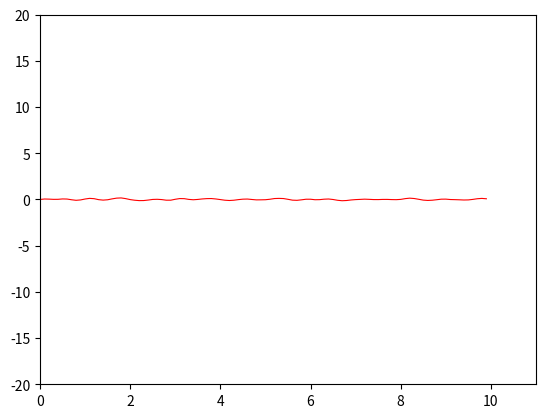

The matplotlib source for this figure:
import functools
import random
import matplotlib.pyplot as plt

class PerlinNoise():
    
    def __init__(self,
                 seed: float = 1,
                 amplitude: float = 1,
                 frequency: float = 1,
                 scale: float = 1,
                 octaves: float = 1,
                 persistence: float = 0.5,
                 lancunarity: float = 0.5
                 ):
        self.seed = seed # used
        self.amplitude = amplitude # used
        self.frequency = frequency
        self.scale = scale 
        self.octaves = octaves 
        self.persistence = persistence 
        self.lancunarity = lancunarity
        
        random.seed(self.seed)
    
    # Extend for higher dimensions
    def getNoiseAt(self, x: float) -> float:   
        """if x % self.frequency == 0:
            return 0"""
             
        persistenceInc = self.amplitude
        freq = self.frequency
        yVal = 0
        
        """
        are frequencies wrong? just adding y values of different graphs with different frequencies so the line is a bit shaky but there isn't a significant amount of micro features on the line
        """
    
        for octave in range(self.octaves):
            #persistenceInc = 2 ** octave 
            #freq = 2 ** octave
            
            lowerBound: float = int(x // freq) * freq
            upperBound: float = lowerBound + freq
            
            print(f'{x}: {lowerBound}-{upperBound}')
            
            distanceToLowerBound: float = x - lowerBound
            
            smoothersteppedDiff: float = self.smootherstep(distanceToLowerBound / freq)
            
            lowerBoundSlope: float = self.getSlopeAt(lowerBound, octave) * persistenceInc
            upperBoundSlope: float = self.getSlopeAt(upperBound, octave) * persistenceInc
        
        
            result: float = self.getInterpolated(self.getY(lowerBoundSlope, lowerBound, x),
                                                 self.getY(upperBoundSlope, upperBound, x),
                                                 smoothersteppedDiff
                                                 )

            yVal += result 
            
            persistenceInc *= self.persistence
            freq *= self.lancunarity
        
        return yVal
        
    # seed makes it so sequence of random num is always same
    # not that same x val returns same random num
    # no matter what x vals are, sequence of nums will always be same
    @functools.cache
    def getSlopeAt(self, x: float, octave: int) -> float:
        return random.uniform(-1, 1)
        
    
    def smootherstep(self, x: int) -> float:
        return -1 * (-2*x**3 + 3*x**2) + 1
    
    def getInterpolated(self, y1: float, y2: float, adjustment: float) -> float:
        return y1 * adjustment + y2 * (1 - adjustment)
    
    def getY(self, slope: float, x0: float, x1: float) -> float:
        return slope * (x1 - x0)
    
    
perlin = PerlinNoise(seed=20,
                    octaves=6,
                    amplitude=1,persistence=0.5,
                    frequency=0.5, lancunarity=0.8)
x, y = [], []

for i in range(10):
    inc = i
    
    for _ in range(10):
        x.append(inc)
        y.append(perlin.getNoiseAt(inc))
        
        inc += 0.1
        
print(y)
plt.plot(x, y, 'r', linewidth=0.8)
plt.xlim(0, 11)
plt.ylim(-20, 20)
plt.show()